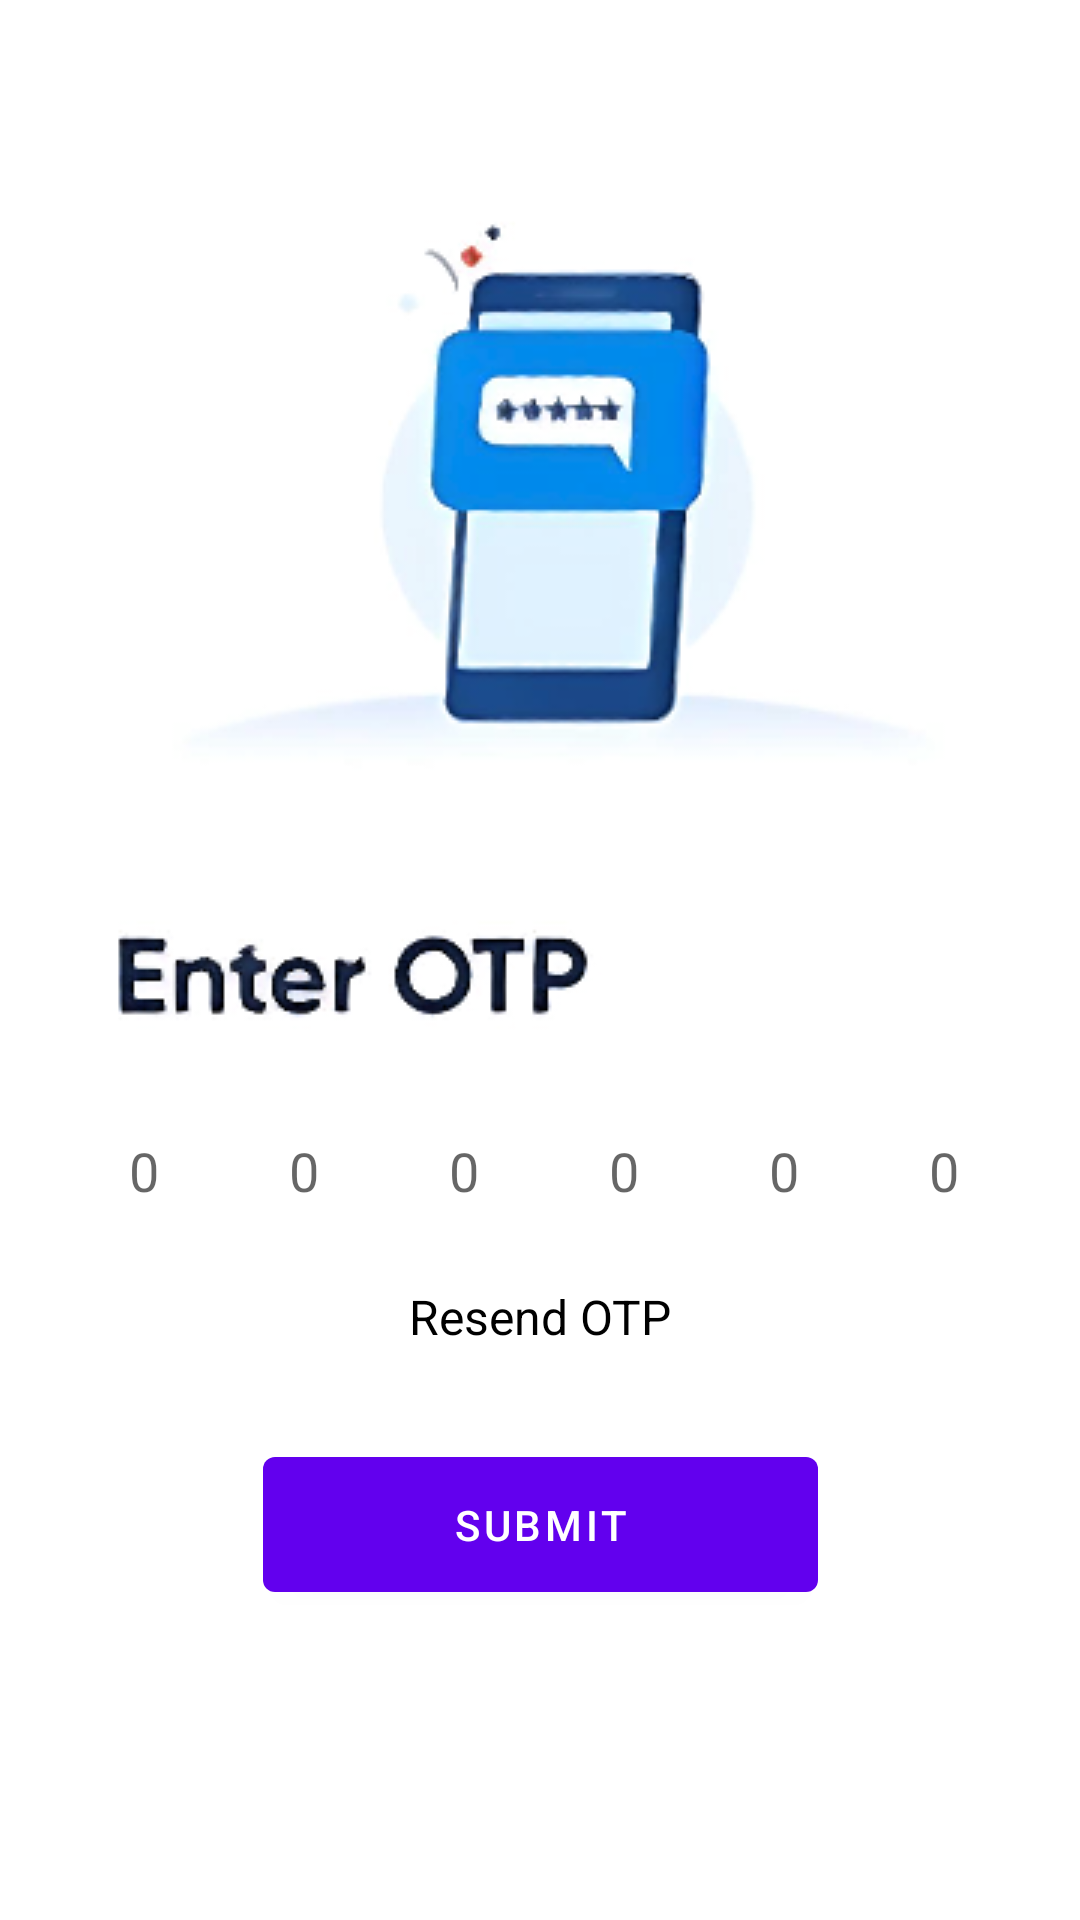

Reconstruct the res/layout file that produces this screen, plus the resources it refers to.
<!-- AndroidManifest.xml: application theme Theme.FinEase -->
<!-- res/layout/activity_otp.xml -->
<?xml version="1.0" encoding="utf-8"?>
<androidx.constraintlayout.widget.ConstraintLayout xmlns:android="http://schemas.android.com/apk/res/android"
    xmlns:app="http://schemas.android.com/apk/res-auto"
    xmlns:tools="http://schemas.android.com/tools"
    android:layout_width="match_parent"
    android:layout_height="match_parent"
    android:background="@color/white"
    tools:context=".otp">


    <ImageView
        android:id="@+id/imageView5"
        android:layout_width="wrap_content"
        android:layout_height="wrap_content"
        android:layout_marginTop="64dp"
        app:layout_constraintEnd_toEndOf="parent"
        app:layout_constraintStart_toStartOf="parent"
        app:layout_constraintTop_toTopOf="parent"
        app:srcCompat="@drawable/otp" />


    <androidx.constraintlayout.widget.Guideline
        android:id="@+id/guideline4"
        android:layout_width="wrap_content"
        android:layout_height="wrap_content"
        android:orientation="horizontal"
        app:layout_constraintGuide_percent="0.57" />

    <androidx.constraintlayout.widget.Guideline
        android:id="@+id/guideline5"
        android:layout_width="wrap_content"
        android:layout_height="wrap_content"
        android:orientation="horizontal"
        app:layout_constraintGuide_percent="0.65" />


    <EditText
        android:id="@+id/otpEditText1"
        android:layout_width="48dp"
        android:layout_height="48dp"
        android:layout_marginStart="24dp"
        android:background="@drawable/edit_text_bg"
        android:ems="10"
        android:gravity="center"
        android:hint="0"
        android:inputType="number"
        android:textColor="#000000"
        app:layout_constraintBottom_toTopOf="@+id/guideline5"
        app:layout_constraintStart_toStartOf="parent"
        app:layout_constraintTop_toTopOf="@+id/guideline4" />

    <EditText
        android:id="@+id/otpEditText2"
        android:layout_width="48dp"
        android:layout_height="48dp"
        android:background="@drawable/edit_text_bg"
        android:ems="10"
        android:gravity="center"
        android:hint="0"
        android:inputType="number"
        android:textColor="#000000"
        app:layout_constraintBottom_toTopOf="@+id/guideline5"
        app:layout_constraintEnd_toStartOf="@+id/otpEditText3"
        app:layout_constraintHorizontal_bias="0.5"
        app:layout_constraintStart_toEndOf="@+id/otpEditText1"
        app:layout_constraintTop_toTopOf="@+id/guideline4" />

    <EditText
        android:id="@+id/otpEditText3"
        android:layout_width="48dp"
        android:layout_height="48dp"
        android:background="@drawable/edit_text_bg"
        android:ems="10"
        android:gravity="center"
        android:hint="0"
        android:inputType="number"
        android:textColor="#000000"

        app:layout_constraintBottom_toTopOf="@+id/guideline5"
        app:layout_constraintEnd_toStartOf="@+id/otpEditText4"
        app:layout_constraintHorizontal_bias="0.5"
        app:layout_constraintStart_toEndOf="@+id/otpEditText2"
        app:layout_constraintTop_toTopOf="@+id/guideline4" />

    <EditText
        android:id="@+id/otpEditText4"
        android:layout_width="48dp"
        android:layout_height="48dp"
        android:background="@drawable/edit_text_bg"
        android:ems="10"
        android:gravity="center"
        android:hint="0"
        android:inputType="number"
        android:textColor="#000000"

        app:layout_constraintBottom_toTopOf="@+id/guideline5"
        app:layout_constraintEnd_toStartOf="@+id/otpEditText5"
        app:layout_constraintHorizontal_bias="0.5"
        app:layout_constraintStart_toEndOf="@+id/otpEditText3"
        app:layout_constraintTop_toTopOf="@+id/guideline4" />


    <EditText
        android:id="@+id/otpEditText5"
        android:layout_width="48dp"
        android:layout_height="48dp"
        android:background="@drawable/edit_text_bg"
        android:ems="10"
        android:gravity="center"
        android:hint="0"
        android:inputType="number"
        android:textColor="#000000"

        app:layout_constraintBottom_toTopOf="@+id/guideline5"
        app:layout_constraintEnd_toStartOf="@+id/otpEditText6"
        app:layout_constraintHorizontal_bias="0.5"
        app:layout_constraintStart_toEndOf="@+id/otpEditText4"
        app:layout_constraintTop_toTopOf="@+id/guideline4" />


    <EditText
        android:id="@+id/otpEditText6"
        android:layout_width="48dp"
        android:layout_height="48dp"
        android:layout_marginEnd="16dp"
        android:background="@drawable/edit_text_bg"
        android:ems="10"
        android:gravity="center"
        android:hint="0"
        android:inputType="number"
        android:textColor="#000000"

        app:layout_constraintBottom_toTopOf="@+id/guideline5"
        app:layout_constraintEnd_toEndOf="parent"
        app:layout_constraintStart_toEndOf="@+id/otpEditText5"
        app:layout_constraintTop_toTopOf="@+id/guideline4" />


    <TextView
        android:id="@+id/resendTextView"
        android:layout_width="137dp"
        android:layout_height="27dp"
        android:text="Resend OTP"
        android:textAlignment="center"
        android:textColor="@color/black"
        android:textSize="16sp"
        app:layout_constraintBottom_toTopOf="@+id/button3"
        app:layout_constraintEnd_toEndOf="parent"
        app:layout_constraintStart_toStartOf="parent"
        app:layout_constraintTop_toTopOf="@+id/guideline5"
        app:layout_constraintVertical_bias="0.326" />

    <Button
        android:id="@+id/button3"
        android:layout_width="185dp"
        android:layout_height="57dp"
        android:text="Submit"
        app:layout_constraintBottom_toBottomOf="parent"
        app:layout_constraintEnd_toEndOf="parent"
        app:layout_constraintStart_toStartOf="parent"
        app:layout_constraintTop_toTopOf="@+id/guideline5"
        app:layout_constraintVertical_bias="0.381" />
</androidx.constraintlayout.widget.ConstraintLayout>
<!-- resources referenced by this layout -->
<resources>
  <color name="black">#FF000000</color>
  <color name="white">#FFFFFFFF</color>
  <!-- drawable otp: png bitmap (drawable, 38916 bytes) -->
  <style name="Theme.FinEase" parent="Theme.MaterialComponents.DayNight.DarkActionBar">
          
          <item name="colorPrimary">@color/purple_500</item>
          <item name="colorPrimaryVariant">@color/purple_700</item>
          <item name="colorOnPrimary">@color/white</item>
          
          <item name="colorSecondary">@color/teal_200</item>
          <item name="colorSecondaryVariant">@color/teal_700</item>
          <item name="colorOnSecondary">@color/black</item>
          
          <item name="android:statusBarColor">?attr/colorPrimaryVariant</item>
          
      </style>
  <color name="purple_500">#FF6200EE</color>
  <color name="purple_700">#FF3700B3</color>
  <color name="teal_200">#FF03DAC5</color>
  <color name="teal_700">#FF018786</color>
</resources>
